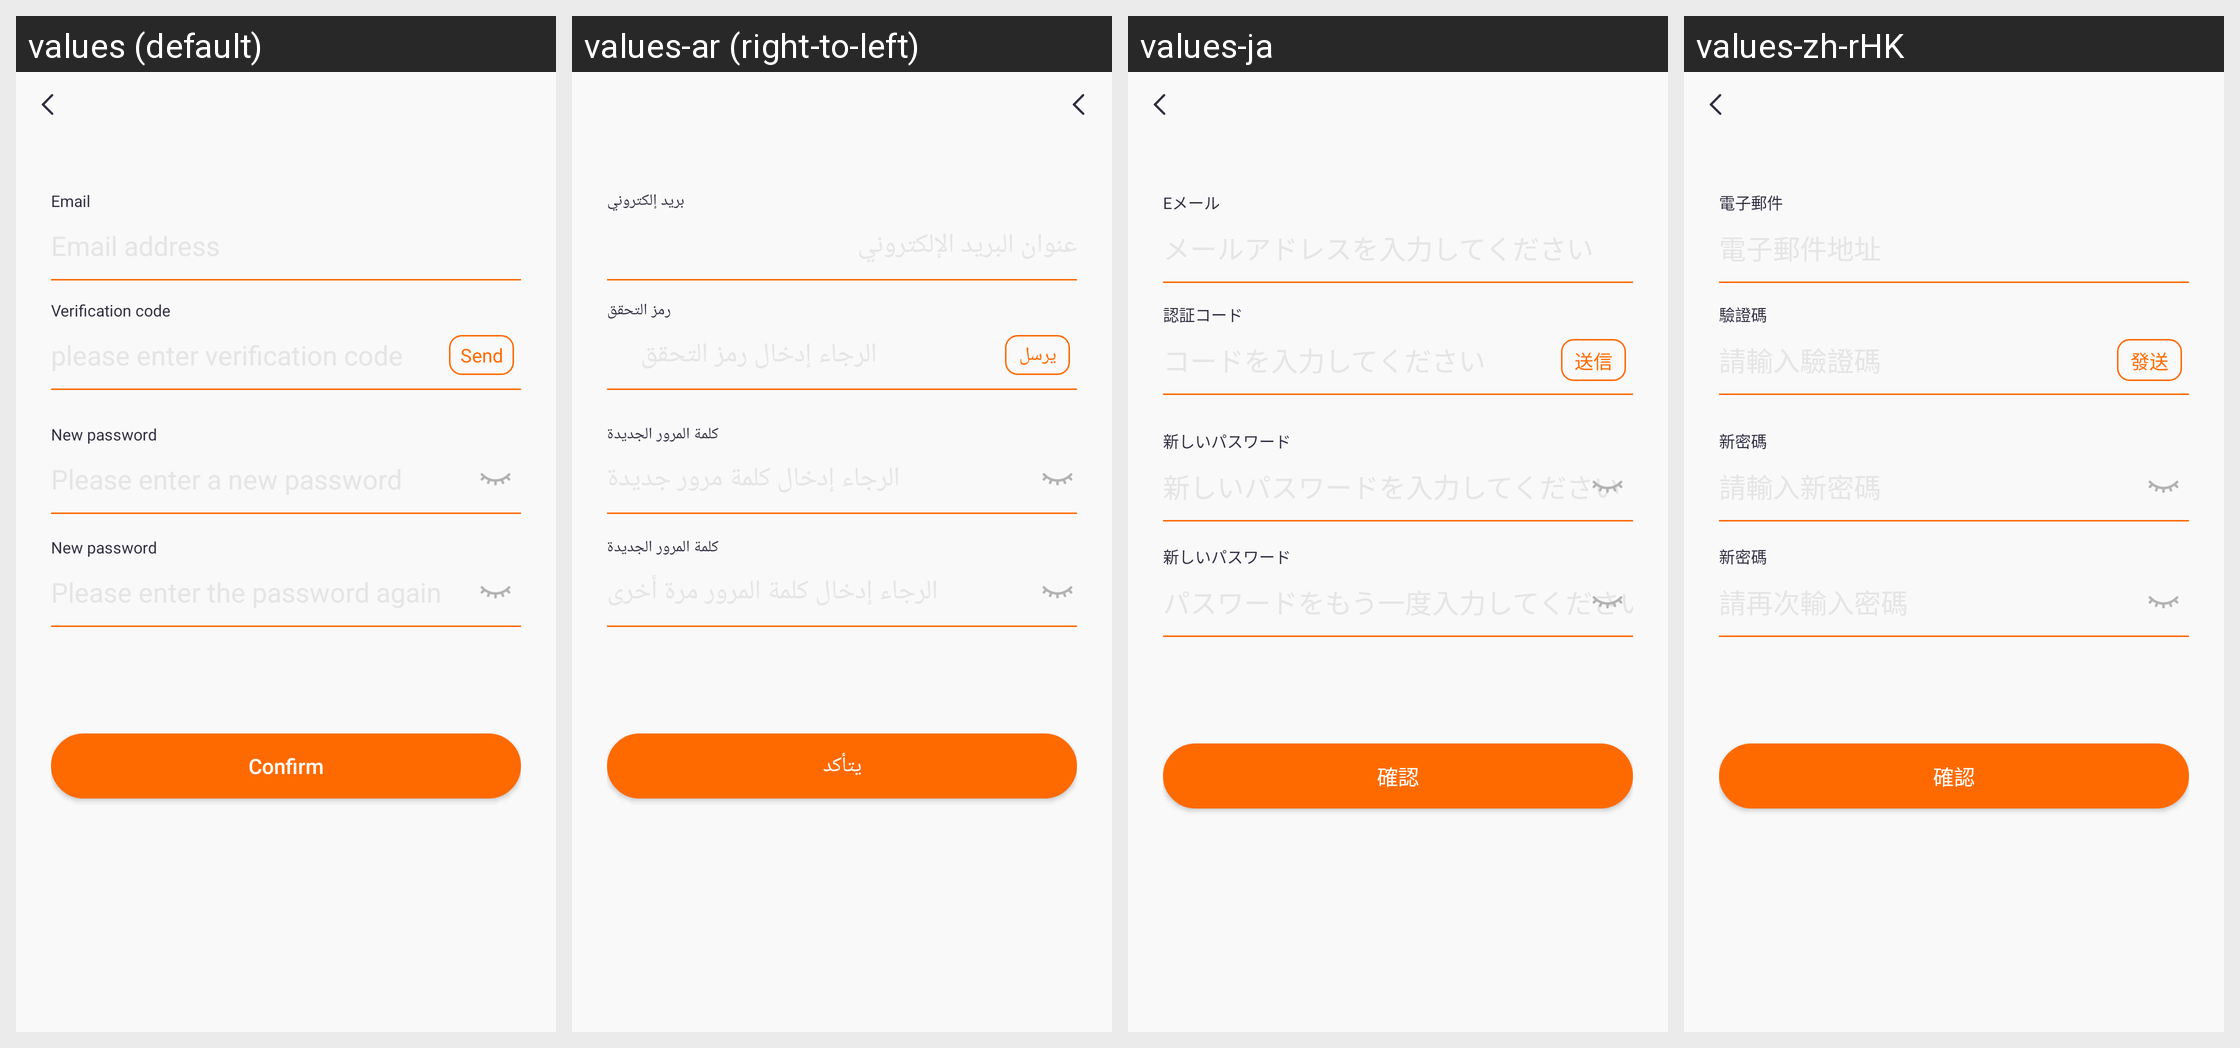

This grid shows one Android layout under several languages. Give, for every string resource on the screen, its name, the default text and each shown locale's text.
Android screen res/layout/activity_forget_pwd.xml rendered under 4 locales, left to right: values (default), values-ar (right-to-left), values-ja, values-zh-rHK. Device: Nexus 5 (rendered at 1080×1920; each locale shown at half size, 540×960, under a caption strip naming it); theme Theme.QCWatch.
Other locales in the repository, not shown: values-ar-rAE, values-as, values-cs, values-de, values-de-rDE, values-el-rGR, values-en-rUS, values-es, values-es-rES, values-fa, values-fr, values-fr-rFR, values-hi-rIN, values-hu, values-in-rID, values-it-rIT, values-ja-rJP, values-kk-rKZ, values-ko-rKR, values-ne, values-nl, values-or, values-pl-rPL, values-pt, values-pt-rPT, values-ro-rRO, values-ru-rRU, values-sk, values-te, values-th-rTH, values-tr-rTR, values-uk, values-ur, values-vi-rVN, values-zh, values-zh-rCN, values-zh-rTW.
Strings drawn on this screen, with the default value and each locale's value (text and hints the layout hard-codes, and strings that could not be matched under every locale, appear in the picture but are not listed):

qc_text_156
  values: Email
  values-ar: بريد إلكتروني
  values-ja: Eメール
  values-zh-rHK: 電子郵件

qc_text_173
  values: Verification code
  values-ar: رمز التحقق
  values-ja: 認証コード
  values-zh-rHK: 驗證碼

qc_text_174
  values: Send
  values-ar: يرسل
  values-ja: 送信
  values-zh-rHK: 發送

qc_text_175
  values: New password
  values-ar: كلمة المرور الجديدة
  values-ja: 新しいパスワード
  values-zh-rHK: 新密碼

qc_text_46
  values: Confirm
  values-ar: يتأكد
  values-ja: 確認
  values-zh-rHK: 確認
